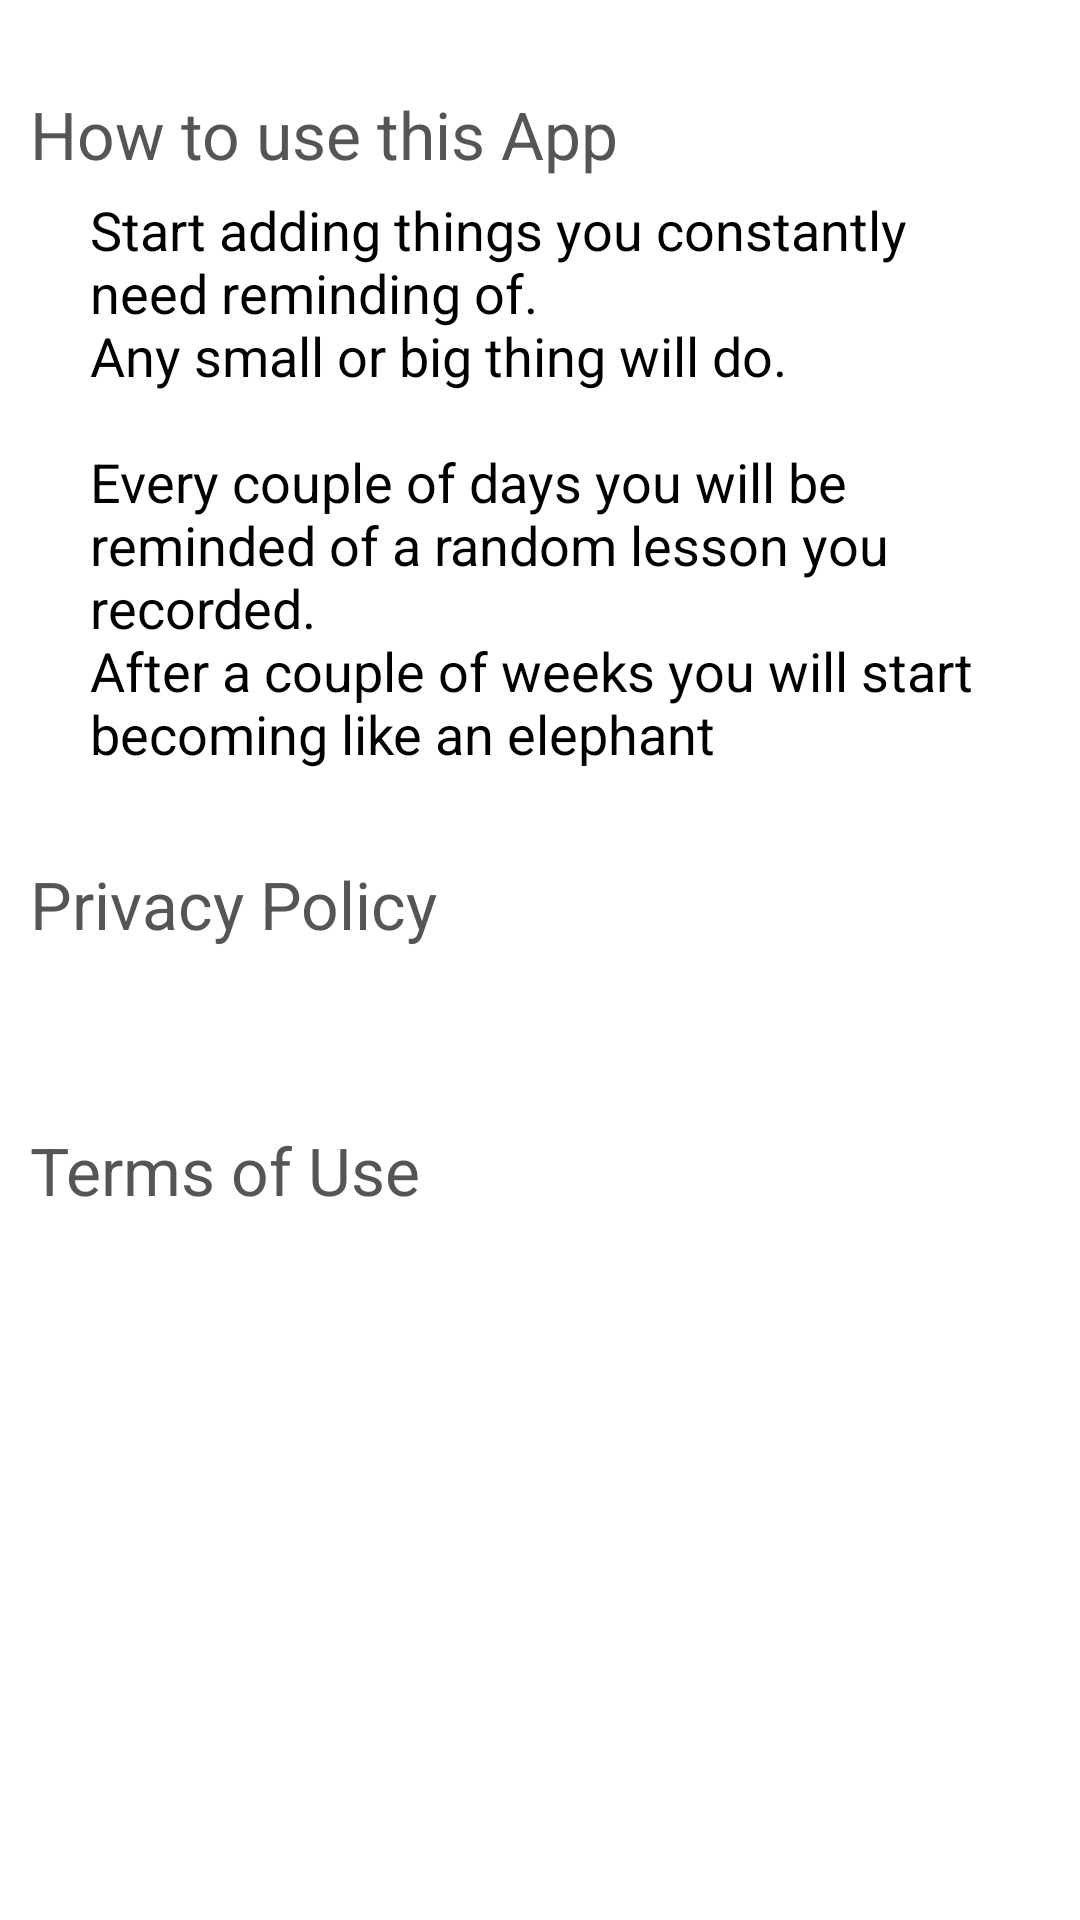

The Android layout XML behind this screen, and the referenced resources:
<!-- AndroidManifest.xml: application theme AppTheme -->
<!-- res/layout/activity_help_legal.xml -->
<ScrollView style="@style/ScrollView">
    <LinearLayout
        xmlns:android="http://schemas.android.com/apk/res/android"
        android:id="@+id/linearLayout_support"
        android:layout_width="fill_parent"
        android:layout_height="wrap_content"
        android:orientation="vertical" >

        <TextView
            android:id="@+id/RulesHeader"
            style="@style/HelpHeader"
            android:gravity="top"
            android:text="@string/help_header" />

        <TextView
            android:id="@+id/RulesDetails"
            style="@style/HelpContent"
            android:gravity="top"
            android:text="@string/help_content" />

        <TextView
            android:id="@+id/PrivacyHeader"
            style="@style/HelpHeader"
            android:gravity="top"
            android:text="@string/privacy_header" />

        <TextView
            android:id="@+id/PrivacyContent"
            style="@style/HelpContent"
            android:gravity="top"
            android:linksClickable="true"
            android:text="@string/privacy_content" />

        <TextView
            android:id="@+id/TCHeader"
            style="@style/HelpHeader"
            android:gravity="top"
            android:text="@string/terms_use_header" />

        <TextView
            android:id="@+id/TCContent"
            style="@style/HelpContent"
            android:linksClickable="true"
            android:gravity="top"
            android:text="@string/terms_use_content" />

    </LinearLayout>
</ScrollView>
<!-- resources referenced by this layout -->
<resources>
  <string name="help_content">Start adding things you constantly need reminding of.\nAny small or big thing will do.\n\nEvery couple of days you will be reminded of a random lesson you recorded.\nAfter a couple of weeks you will start becoming like an elephant</string>
  <string name="help_header">How to use this App</string>
  <string name="privacy_content"><a href="https://sites.google.com/site/lessonslearnedmobileapp/privacy-policy">You can find our Privacy Policy online</a></string>
  <string name="privacy_header">Privacy Policy</string>
  <string name="terms_use_content"><a href="https://sites.google.com/site/lessonslearnedmobileapp/terms-of-use">Terms of Use are also online</a></string>
  <string name="terms_use_header">Terms of Use</string>
  <style name="HelpContent">
          <item name="android:layout_width">wrap_content</item>
          <item name="android:layout_height">wrap_content</item>
          <item name="android:layout_centerInParent">true</item>
          <item name="android:layout_marginTop">5dip</item>
          <item name="android:layout_marginLeft">30dip</item>
          <item name="android:layout_marginRight">30dip</item>
          <item name="android:textColor">@android:color/black</item>
          <item name="android:textSize">18sp</item>
      </style>
  <style name="HelpHeader">
          <item name="android:layout_width">wrap_content</item>
          <item name="android:layout_height">wrap_content</item>
          <item name="android:layout_centerInParent">true</item>
          <item name="android:layout_marginTop">30dip</item>
          <item name="android:layout_marginLeft">10dip</item>
          <item name="android:layout_marginRight">30dip</item>
          <item name="android:textColor">@color/information_header</item>
          <item name="android:textSize">22sp</item>
      </style>
  <style name="ScrollView">
          <item name="android:layout_width">fill_parent</item>
          <item name="android:layout_height">fill_parent</item>
          <item name="android:paddingBottom">48dip</item>
          <item name="android:colorBackground">@color/second_grey</item>
      </style>
  <style name="AppTheme" parent="Theme.Base.AppCompat.Light.DarkActionBar">
          
          
          
      </style>
  <color name="information_header">#555</color>
  <color name="second_grey">#ffeeeeee</color>
</resources>
